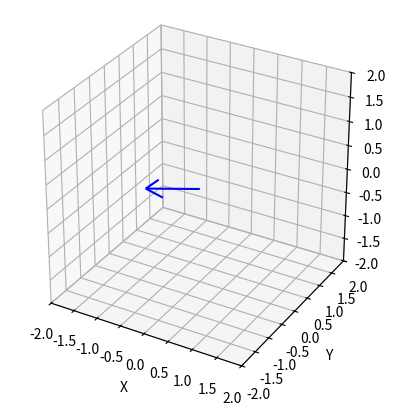

This chart was generated by the following Python code:
import matplotlib.pyplot as plt
import numpy as np


def draw_vector(v, color="blue", label=None, arrow_size=0.1):
    """
    Draws a 3D vector in Matplotlib.

    Args:
        v (list): Vectors list [[x1, y1, z1, x2, y2, z2],...]
        color (str, optional): Color of the vector (default: 'blue').
        label (str, optional): Label for the vector (default: None).
        arrow_size (float, optional): Size of the arrowhead (default: 0.1).

    Returns:
        None
    """

    fig = plt.figure()
    ax = fig.add_subplot(111, projection="3d")

    for vector in v:
        # Draw the line representing the vector
        x1, y1, z1, x2, y2, z2 = vector
        ax.quiver(x1, y1, z1, x2, y2, z2, color=color, label=label)

    # Set labels and limits for the axes
    ax.set_xlabel("X")
    ax.set_ylabel("Y")
    ax.set_zlabel("Z")

    # Set the axes range
    ax.set_xlim3d(-2, 2)
    ax.set_ylim3d(-2, 2)
    ax.set_zlim3d(-2, 2)

    # Add legend if label is provided
    if label:
        ax.legend()

    ax.set_aspect("equal")

    plt.show()


if __name__ == "__main__":
    ASPECT_RATIO = 16 / 9
    WIDTH = 400
    HEIGHT = int(WIDTH / ASPECT_RATIO)

    VIEWPORT_HEIGHT = 2.0
    VIEWPORT_WIDTH = VIEWPORT_HEIGHT * (WIDTH / HEIGHT)

    focal_length = 1.0
    camera_center = np.array([0, 0, 0])

    viewport_u = np.array([VIEWPORT_WIDTH, 0, 0])
    viewport_v = np.array([0, -VIEWPORT_HEIGHT, 0])

    pixel_delta_u = viewport_u / WIDTH
    pixel_delta_v = viewport_v / HEIGHT

    viewport_upper_left = (
        camera_center - np.array([0, 0, focal_length]) - viewport_u / 2 - viewport_v / 2
    )
    pixel00_location = viewport_upper_left + 0.5 * (pixel_delta_u + pixel_delta_v)

    draw_vector(
        [[0, 0, 0, pixel00_location[0], pixel00_location[1], pixel00_location[2]]]
    )
